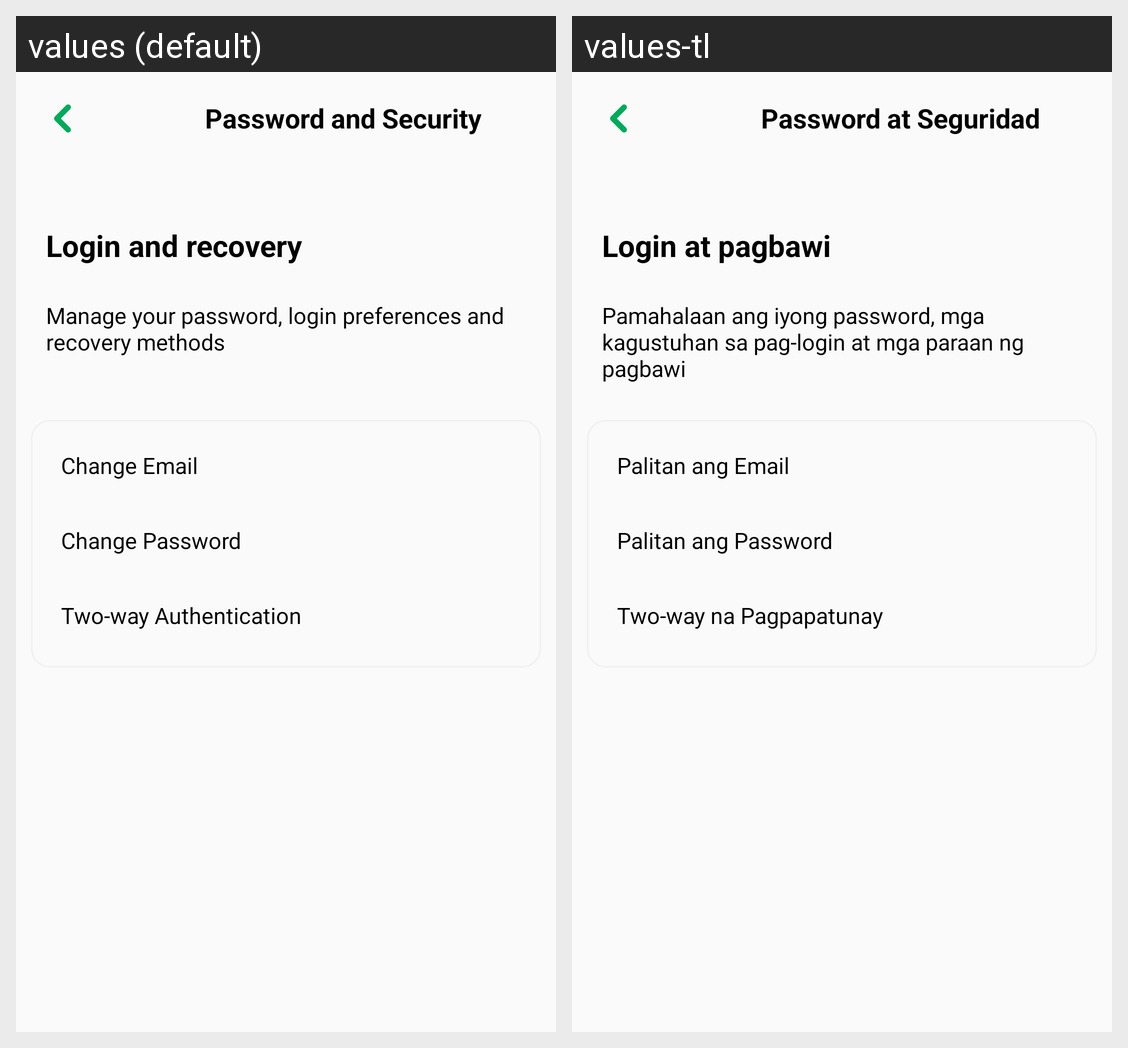

For this localized Android screen grid, give each drawn string resource with its value in every locale shown.
Android screen res/layout/activity_passwordand_security.xml rendered under 2 locales, left to right: values (default), values-tl. Device: Nexus 5 (rendered at 1080×1920; each locale shown at half size, 540×960, under a caption strip naming it); theme Theme.HydroWino.
Strings drawn on this screen, with the default value and each locale's value (text and hints the layout hard-codes, and strings that could not be matched under every locale, appear in the picture but are not listed):

password_and_security_title
  values: Password and Security
  values-tl: Password at Seguridad

login_and_recovery_title
  values: Login and recovery
  values-tl: Login at pagbawi

security_desc
  values: Manage your password, login preferences and recovery methods
  values-tl: Pamahalaan ang iyong password, mga kagustuhan sa pag-login at mga paraan ng pagbawi

change_email_label
  values: Change Email
  values-tl: Palitan ang Email

change_password_label
  values: Change Password
  values-tl: Palitan ang Password

two_way_auth_label
  values: Two-way Authentication
  values-tl: Two-way na Pagpapatunay
